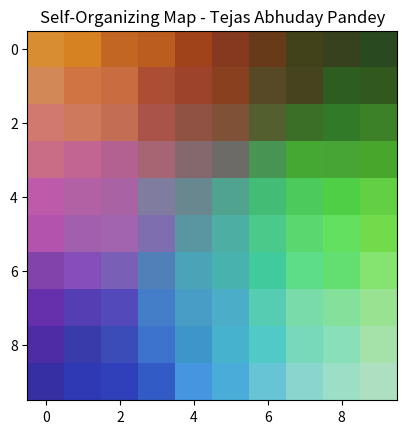

Write the Python code that produced this figure.
import numpy as np
import matplotlib.pyplot as plt

class SelfOrganizingMap:
    def __init__(self, input_dim, grid_size, learning_rate=0.1, radius=None, epochs=100):
        self.input_dim = input_dim
        self.grid_size = grid_size
        self.learning_rate = learning_rate
        self.epochs = epochs
        self.radius = radius if radius else max(grid_size) / 2
        self.weights = np.random.rand(grid_size[0], grid_size[1], input_dim)

    def find_bmu(self, sample):
        distances = np.linalg.norm(self.weights - sample, axis=2)
        return np.unravel_index(np.argmin(distances), distances.shape)

    def update_weights(self, sample, bmu):
        x, y = np.meshgrid(np.arange(self.grid_size[0]), np.arange(self.grid_size[1]), indexing='ij')
        dist_to_bmu = np.sqrt((x - bmu[0]) ** 2 + (y - bmu[1]) ** 2)
        mask = dist_to_bmu <= self.radius
        influence = np.exp(-dist_to_bmu**2 / (2 * (self.radius**2))) * mask
        influence = influence[..., np.newaxis]
        self.weights += self.learning_rate * influence * (sample - self.weights)

    def train(self, data):
        for epoch in range(self.epochs):
            for sample in data:
                bmu = self.find_bmu(sample)
                self.update_weights(sample, bmu)
            self.learning_rate *= 0.995
            self.radius *= 0.995

    def visualize(self):
        plt.imshow(self.weights.reshape(self.grid_size[0], self.grid_size[1], self.input_dim))
        plt.title("Self-Organizing Map - Tejas Abhuday Pandey")
        plt.show()

if __name__ == "__main__":
    data = np.random.rand(100, 3)
    som = SelfOrganizingMap(input_dim=3, grid_size=(10, 10))
    som.train(data)
    som.visualize()
